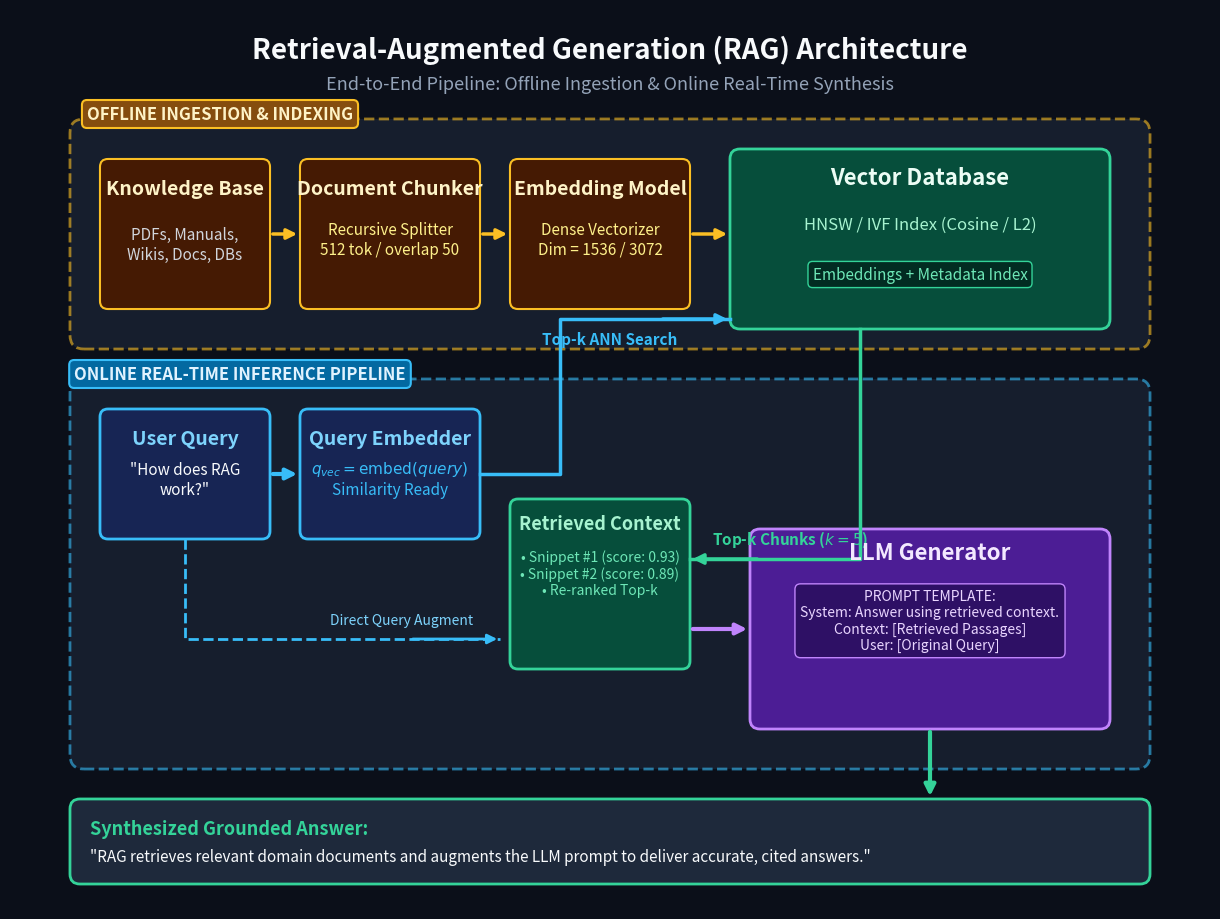

Generate this figure with matplotlib:
import sys
import matplotlib.pyplot as plt
from matplotlib.patches import FancyBboxPatch, Rectangle

def draw_rag_pipeline(output_path):
    fig, ax = plt.subplots(figsize=(12, 9), dpi=100)
    ax.set_xlim(0, 1200)
    ax.set_ylim(0, 900)
    ax.set_aspect('equal')
    ax.axis('off')

    fig.patch.set_facecolor('#0b0f19')
    ax.set_facecolor('#0b0f19')

    # Title & Subtitle
    ax.text(600, 860, 'Retrieval-Augmented Generation (RAG) Architecture', color='#f8fafc',
            fontsize=20, fontweight='bold', ha='center', va='center')
    ax.text(600, 825, 'End-to-End Pipeline: Offline Ingestion & Online Real-Time Synthesis',
            color='#94a3b8', fontsize=13, ha='center', va='center')

    # 1. OFFLINE INGESTION CONTAINER (Top)
    ax.add_patch(FancyBboxPatch((60, 560), 1080, 230, boxstyle='round,pad=0.02,rounding_size=14',
                                facecolor='#1e293b', edgecolor='#fbbf24', lw=2, ls='--', alpha=0.6))
    ax.text(210, 790, 'OFFLINE INGESTION & INDEXING', color='#fef3c7', fontsize=12, fontweight='bold', ha='center',
            bbox=dict(boxstyle='round,pad=0.3', facecolor='#854d0e', edgecolor='#fbbf24', lw=1.5))

    # Ingestion Blocks
    # Knowledge Base
    ax.add_patch(FancyBboxPatch((90, 600), 170, 150, boxstyle='round,pad=0.02,rounding_size=8',
                                facecolor='#451a03', edgecolor='#fbbf24', lw=1.5))
    ax.text(175, 715, 'Knowledge Base', color='#fef3c7', fontsize=14, fontweight='bold', ha='center')
    ax.text(175, 650, 'PDFs, Manuals,\nWikis, Docs, DBs', color='#d1d5db', fontsize=11, ha='center')

    # Chunker
    ax.annotate('', xy=(290, 675), xytext=(260, 675),
                arrowprops=dict(arrowstyle='-|>', color='#fbbf24', lw=2.5, mutation_scale=15))
    ax.add_patch(FancyBboxPatch((290, 600), 180, 150, boxstyle='round,pad=0.02,rounding_size=8',
                                facecolor='#451a03', edgecolor='#fbbf24', lw=1.5))
    ax.text(380, 715, 'Document Chunker', color='#fef3c7', fontsize=14, fontweight='bold', ha='center')
    ax.text(380, 655, 'Recursive Splitter\n512 tok / overlap 50', color='#fef08a', fontsize=11, ha='center')

    # Embedding Model (Offline)
    ax.annotate('', xy=(500, 675), xytext=(470, 675),
                arrowprops=dict(arrowstyle='-|>', color='#fbbf24', lw=2.5, mutation_scale=15))
    ax.add_patch(FancyBboxPatch((500, 600), 180, 150, boxstyle='round,pad=0.02,rounding_size=8',
                                facecolor='#451a03', edgecolor='#fbbf24', lw=1.5))
    ax.text(590, 715, 'Embedding Model', color='#fef3c7', fontsize=14, fontweight='bold', ha='center')
    ax.text(590, 655, 'Dense Vectorizer\nDim = 1536 / 3072', color='#fef08a', fontsize=11, ha='center')

    # Vector DB
    ax.annotate('', xy=(720, 675), xytext=(680, 675),
                arrowprops=dict(arrowstyle='-|>', color='#fbbf24', lw=2.5, mutation_scale=15))
    ax.add_patch(FancyBboxPatch((720, 580), 380, 180, boxstyle='round,pad=0.02,rounding_size=10',
                                facecolor='#064e3b', edgecolor='#34d399', lw=2))
    ax.text(910, 725, 'Vector Database', color='#ecfdf5', fontsize=16, fontweight='bold', ha='center')
    ax.text(910, 680, 'HNSW / IVF Index (Cosine / L2)', color='#a7f3d0', fontsize=12, ha='center')
    ax.text(910, 630, 'Embeddings + Metadata Index', color='#6ee7b7', fontsize=11, ha='center',
            bbox=dict(boxstyle='round,pad=0.3', facecolor='#022c22', edgecolor='#34d399', lw=1))

    # 2. ONLINE INFERENCE CONTAINER (Bottom)
    ax.add_patch(FancyBboxPatch((60, 140), 1080, 390, boxstyle='round,pad=0.02,rounding_size=14',
                                facecolor='#1e293b', edgecolor='#38bdf8', lw=2, ls='--', alpha=0.6))
    ax.text(230, 530, 'ONLINE REAL-TIME INFERENCE PIPELINE', color='#e0f2fe', fontsize=12, fontweight='bold', ha='center',
            bbox=dict(boxstyle='round,pad=0.3', facecolor='#0369a1', edgecolor='#38bdf8', lw=1.5))

    # User Query
    ax.add_patch(FancyBboxPatch((90, 370), 170, 130, boxstyle='round,pad=0.02,rounding_size=8',
                                facecolor='#172554', edgecolor='#38bdf8', lw=2))
    ax.text(175, 465, 'User Query', color='#7dd3fc', fontsize=14, fontweight='bold', ha='center')
    ax.text(175, 415, '"How does RAG\nwork?"', color='#f8fafc', fontsize=11, style='italic', ha='center')

    # Query Embedder
    ax.annotate('', xy=(290, 435), xytext=(260, 435),
                arrowprops=dict(arrowstyle='-|>', color='#38bdf8', lw=3, mutation_scale=16))
    ax.add_patch(FancyBboxPatch((290, 370), 180, 130, boxstyle='round,pad=0.02,rounding_size=8',
                                facecolor='#172554', edgecolor='#38bdf8', lw=2))
    ax.text(380, 465, 'Query Embedder', color='#7dd3fc', fontsize=14, fontweight='bold', ha='center')
    ax.text(380, 415, r'$q_{vec} = \mathrm{embed}(query)$' + '\nSimilarity Ready', color='#38bdf8', fontsize=11, ha='center')

    # Query -> Vector DB search arrow
    ax.plot([470, 550, 550, 720], [435, 435, 590, 590], color='#38bdf8', lw=2.5)
    ax.annotate('', xy=(720, 590), xytext=(650, 590),
                arrowprops=dict(arrowstyle='-|>', color='#38bdf8', lw=2.5, mutation_scale=15))
    ax.text(600, 565, 'Top-k ANN Search', color='#38bdf8', fontsize=11, fontweight='bold', ha='center')

    # Vector DB -> Context return arrow
    ax.plot([850, 850, 680], [580, 350, 350], color='#34d399', lw=2.5)
    ax.annotate('', xy=(680, 350), xytext=(750, 350),
                arrowprops=dict(arrowstyle='-|>', color='#34d399', lw=2.5, mutation_scale=15))
    ax.text(780, 365, 'Top-k Chunks ($k=5$)', color='#34d399', fontsize=11, fontweight='bold', ha='center')

    # Retrieved Context Box
    ax.add_patch(FancyBboxPatch((500, 240), 180, 170, boxstyle='round,pad=0.02,rounding_size=8',
                                facecolor='#064e3b', edgecolor='#34d399', lw=2))
    ax.text(590, 380, 'Retrieved Context', color='#a7f3d0', fontsize=13, fontweight='bold', ha='center')
    ax.text(590, 315, '• Snippet #1 (score: 0.93)\n• Snippet #2 (score: 0.89)\n• Re-ranked Top-k',
            color='#6ee7b7', fontsize=10, ha='center')

    # Direct query pass
    ax.plot([175, 175, 490], [370, 270, 270], color='#38bdf8', ls='--', lw=2)
    ax.annotate('', xy=(490, 270), xytext=(400, 270),
                arrowprops=dict(arrowstyle='-|>', color='#38bdf8', lw=2, mutation_scale=14))
    ax.text(320, 285, 'Direct Query Augment', color='#7dd3fc', fontsize=10)

    # Context + Query -> LLM
    ax.annotate('', xy=(740, 280), xytext=(680, 280),
                arrowprops=dict(arrowstyle='-|>', color='#c084fc', lw=3, mutation_scale=16))

    # LLM Generator Box
    ax.add_patch(FancyBboxPatch((740, 180), 360, 200, boxstyle='round,pad=0.02,rounding_size=10',
                                facecolor='#4c1d95', edgecolor='#c084fc', lw=2))
    ax.text(920, 350, 'LLM Generator', color='#f3e8ff', fontsize=16, fontweight='bold', ha='center')
    llm_prompt = "PROMPT TEMPLATE:\nSystem: Answer using retrieved context.\nContext: [Retrieved Passages]\nUser: [Original Query]"
    ax.text(920, 260, llm_prompt, color='#e9d5ff', fontsize=10, ha='center',
            bbox=dict(boxstyle='round,pad=0.4', facecolor='#2e1065', edgecolor='#c084fc', lw=1))

    # 3. FINAL ANSWER CARD (Bottom)
    ax.add_patch(FancyBboxPatch((60, 25), 1080, 85, boxstyle='round,pad=0.02,rounding_size=10',
                                facecolor='#1e293b', edgecolor='#34d399', lw=2))
    ax.text(80, 75, 'Synthesized Grounded Answer:', color='#34d399', fontsize=13, fontweight='bold', ha='left')
    ax.text(80, 48, '"RAG retrieves relevant domain documents and augments the LLM prompt to deliver accurate, cited answers."',
            color='#f8fafc', fontsize=11, ha='left')

    # LLM to Answer Arrow
    ax.annotate('', xy=(920, 110), xytext=(920, 180),
                arrowprops=dict(arrowstyle='-|>', color='#34d399', lw=3, mutation_scale=16))

    plt.subplots_adjust(left=0, right=1, top=1, bottom=0)
    plt.savefig(output_path, dpi=100)
    plt.close(fig)

if __name__ == '__main__':
    if len(sys.argv) > 1:
        draw_rag_pipeline(sys.argv[1])
    else:
        draw_rag_pipeline('rag-pipeline.png')
